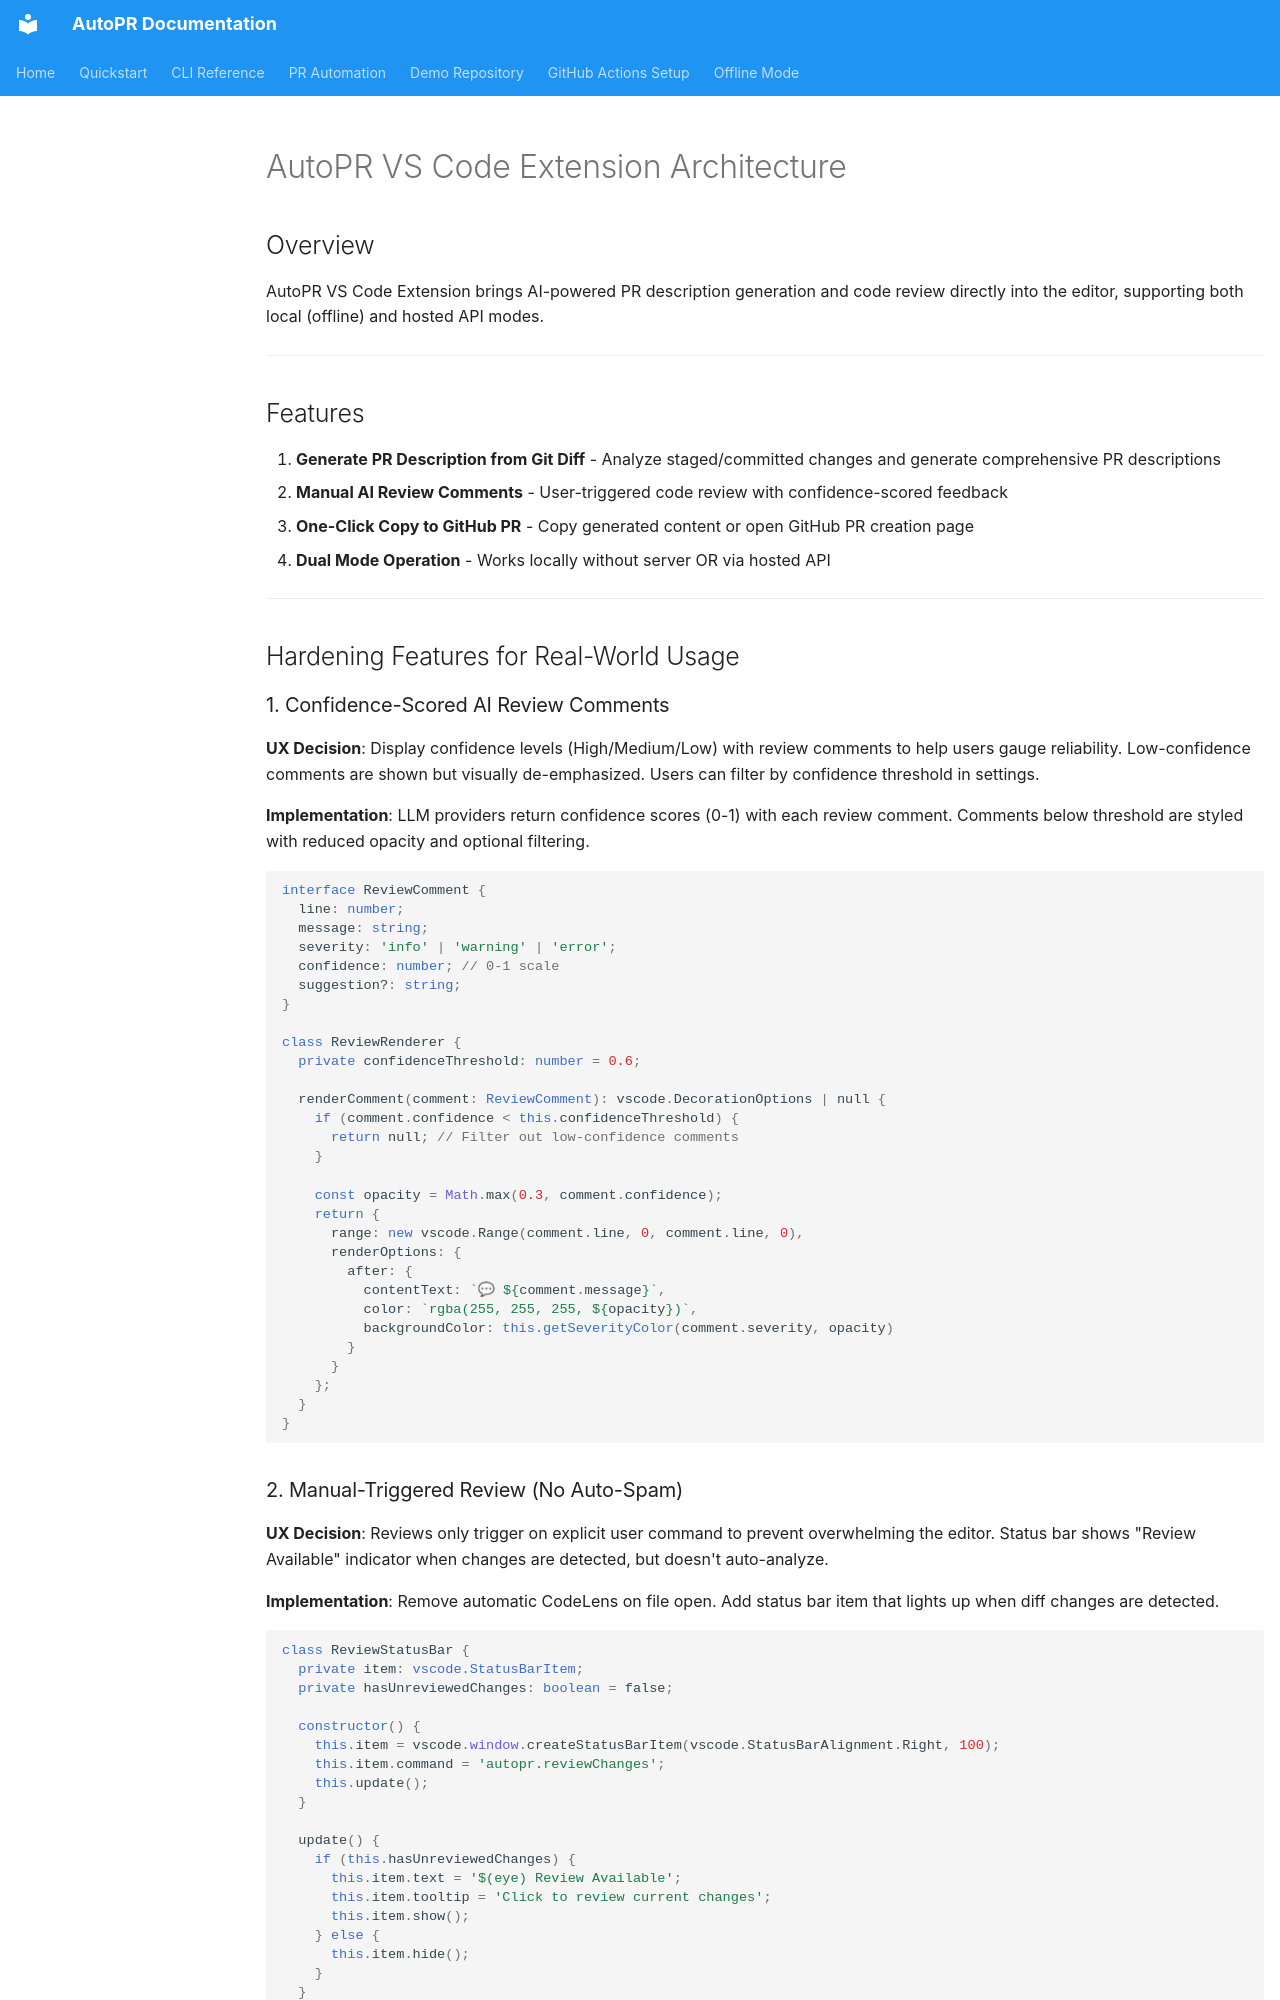

repository: surenkotian/AutoPR-Example · page: VSCODE_EXTENSION_ARCHITECTURE/index.html · generator: mkdocs

# AutoPR VS Code Extension Architecture

## Overview

AutoPR VS Code Extension brings AI-powered PR description generation and code review directly into the editor, supporting both local (offline) and hosted API modes.

---

## Features

1. **Generate PR Description from Git Diff** - Analyze staged/committed changes and generate comprehensive PR descriptions
2. **Manual AI Review Comments** - User-triggered code review with confidence-scored feedback
3. **One-Click Copy to GitHub PR** - Copy generated content or open GitHub PR creation page
4. **Dual Mode Operation** - Works locally without server OR via hosted API

---

## Hardening Features for Real-World Usage

### 1. Confidence-Scored AI Review Comments

**UX Decision**: Display confidence levels (High/Medium/Low) with review comments to help users gauge reliability. Low-confidence comments are shown but visually de-emphasized. Users can filter by confidence threshold in settings.

**Implementation**: LLM providers return confidence scores (0-1) with each review comment. Comments below threshold are styled with reduced opacity and optional filtering.

```typescript
interface ReviewComment {
  line: number;
  message: string;
  severity: 'info' | 'warning' | 'error';
  confidence: number; // 0-1 scale
  suggestion?: string;
}

class ReviewRenderer {
  private confidenceThreshold: number = 0.6;

  renderComment(comment: ReviewComment): vscode.DecorationOptions | null {
    if (comment.confidence < this.confidenceThreshold) {
      return null; // Filter out low-confidence comments
    }

    const opacity = Math.max(0.3, comment.confidence);
    return {
      range: new vscode.Range(comment.line, 0, comment.line, 0),
      renderOptions: {
        after: {
          contentText: `💬 ${comment.message}`,
          color: `rgba(255, 255, 255, ${opacity})`,
          backgroundColor: this.getSeverityColor(comment.severity, opacity)
        }
      }
    };
  }
}
```

### 2. Manual-Triggered Review (No Auto-Spam)

**UX Decision**: Reviews only trigger on explicit user command to prevent overwhelming the editor. Status bar shows "Review Available" indicator when changes are detected, but doesn't auto-analyze.

**Implementation**: Remove automatic CodeLens on file open. Add status bar item that lights up when diff changes are detected.

```typescript
class ReviewStatusBar {
  private item: vscode.StatusBarItem;
  private hasUnreviewedChanges: boolean = false;

  constructor() {
    this.item = vscode.window.createStatusBarItem(vscode.StatusBarAlignment.Right, 100);
    this.item.command = 'autopr.reviewChanges';
    this.update();
  }

  update() {
    if (this.hasUnreviewedChanges) {
      this.item.text = '$(eye) Review Available';
      this.item.tooltip = 'Click to review current changes';
      this.item.show();
    } else {
      this.item.hide();
    }
  }

  markChangesAvailable() {
    this.hasUnreviewedChanges = true;
    this.update();
  }

  markReviewed() {
    this.hasUnreviewedChanges = false;
    this.update();
  }
}
```
